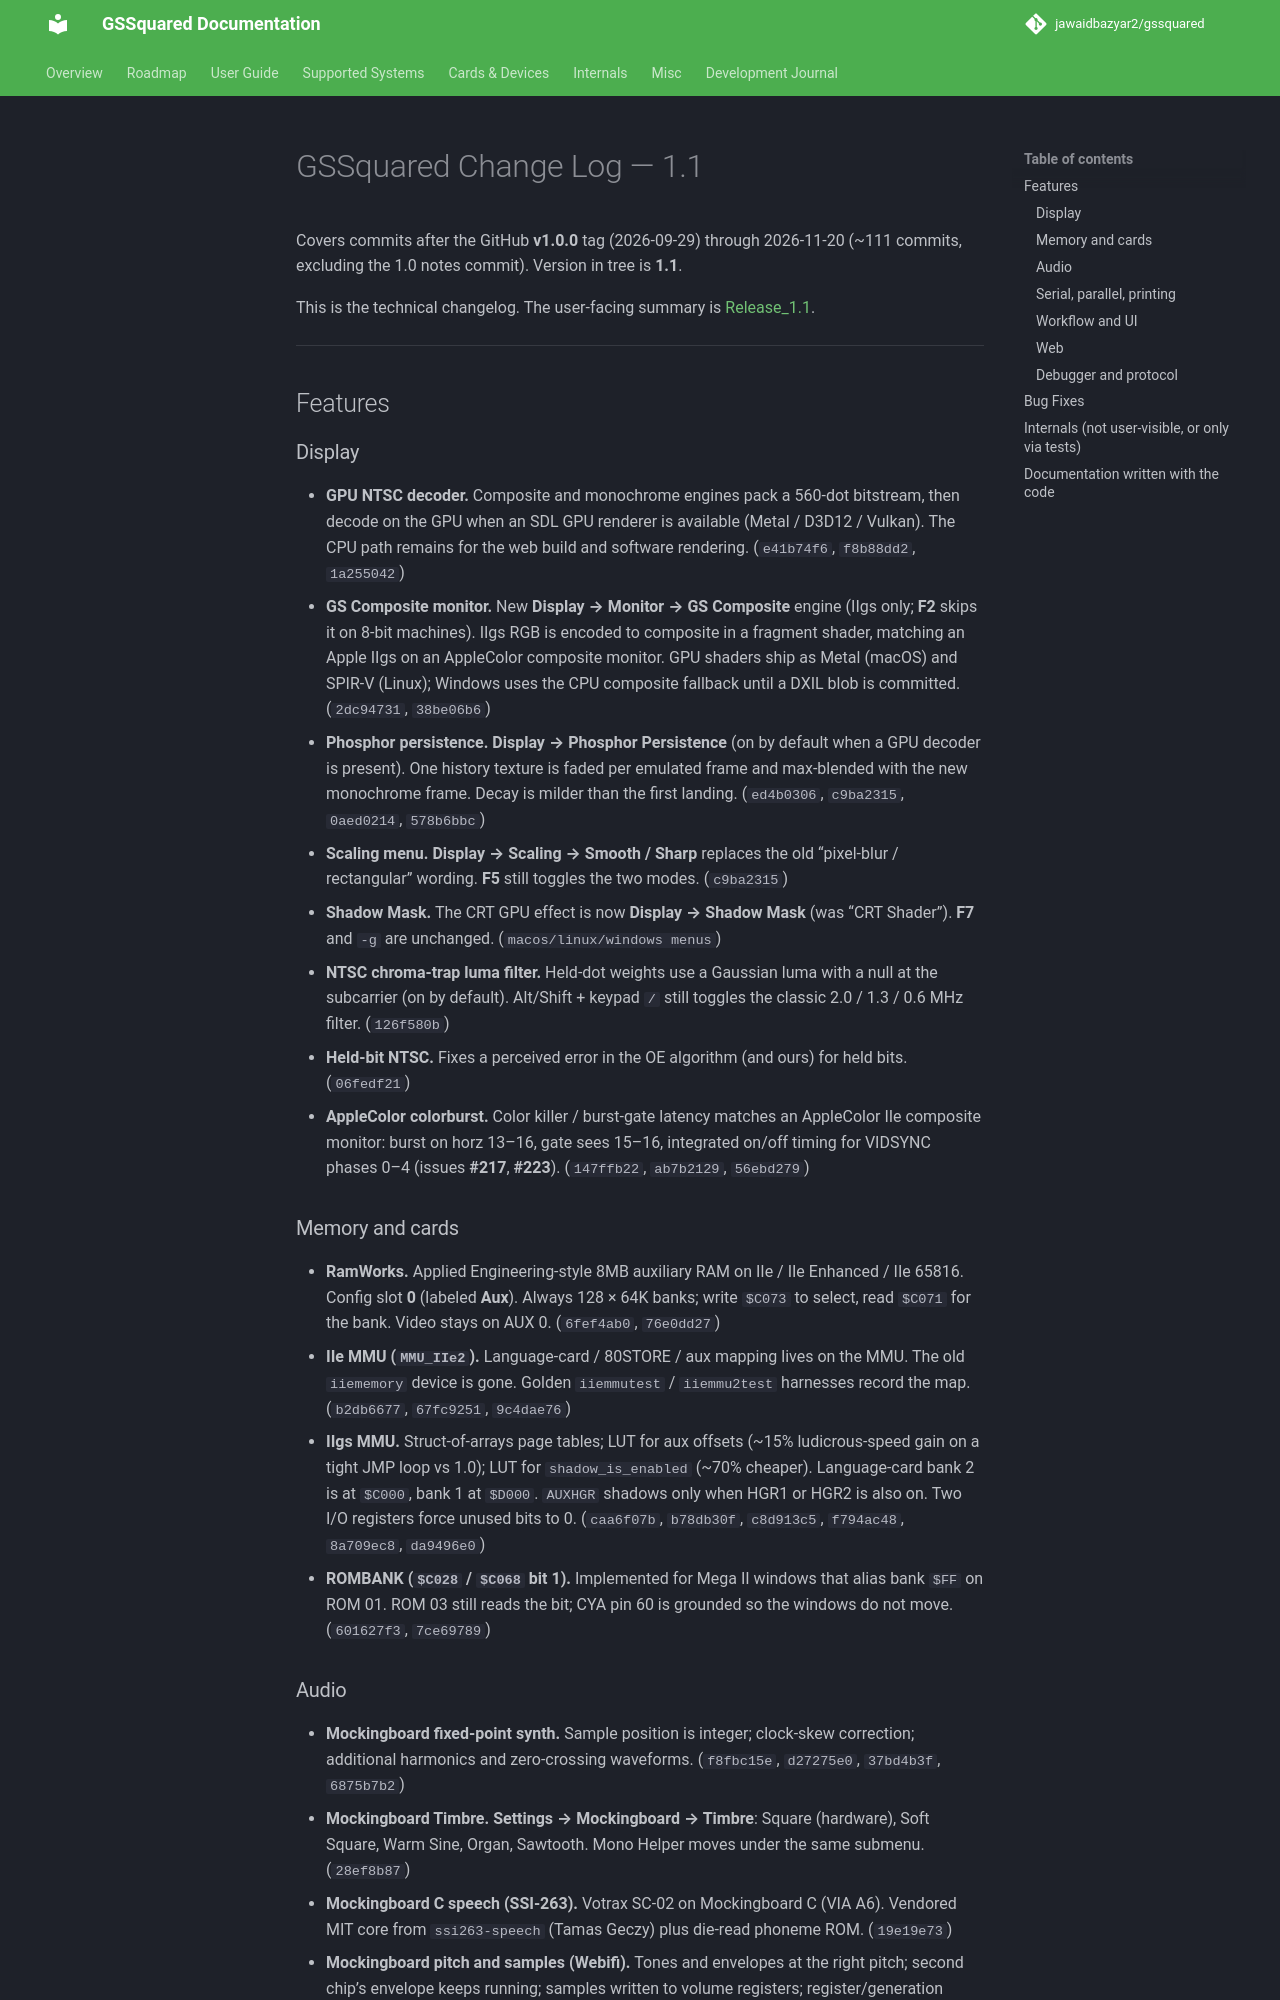

repository: jawaidbazyar2/gssquared · page: ChangeLog_1_1/index.html · generator: mkdocs

# GSSquared Change Log — 1.1

Covers commits after the GitHub **v1.0.0** tag (2026-09-29) through 2026-11-20 (~111 commits, excluding the 1.0 notes commit). Version in tree is **1.1**.

This is the technical changelog. The user-facing summary is [Release_1.1](Release_1_1.md).

---

## Features

### Display

- **GPU NTSC decoder.** Composite and monochrome engines pack a 560-dot bitstream, then decode on the GPU when an SDL GPU renderer is available (Metal / D3D12 / Vulkan). The CPU path remains for the web build and software rendering. (`e41b74f6`, `f8b88dd2`, `1a255042`)
- **GS Composite monitor.** New **Display → Monitor → GS Composite** engine (IIgs only; **F2** skips it on 8-bit machines). IIgs RGB is encoded to composite in a fragment shader, matching an Apple IIgs on an AppleColor composite monitor. GPU shaders ship as Metal (macOS) and SPIR-V (Linux); Windows uses the CPU composite fallback until a DXIL blob is committed. (`2dc94731`, `38be06b6`)
- **Phosphor persistence.** **Display → Phosphor Persistence** (on by default when a GPU decoder is present). One history texture is faded per emulated frame and max-blended with the new monochrome frame. Decay is milder than the first landing. (`ed4b0306`, `c9ba2315`, `0aed0214`, `578b6bbc`)
- **Scaling menu.** **Display → Scaling → Smooth / Sharp** replaces the old “pixel-blur / rectangular” wording. **F5** still toggles the two modes. (`c9ba2315`)
- **Shadow Mask.** The CRT GPU effect is now **Display → Shadow Mask** (was “CRT Shader”). **F7** and `-g` are unchanged. (`macos/linux/windows menus`)
- **NTSC chroma-trap luma filter.** Held-dot weights use a Gaussian luma with a null at the subcarrier (on by default). Alt/Shift + keypad `/` still toggles the classic 2.0 / 1.3 / 0.6 MHz filter. (`126f580b`)
- **Held-bit NTSC.** Fixes a perceived error in the OE algorithm (and ours) for held bits. (`06fedf21`)
- **AppleColor colorburst.** Color killer / burst-gate latency matches an AppleColor IIe composite monitor: burst on horz 13–16, gate sees 15–16, integrated on/off timing for VIDSYNC phases 0–4 (issues **#217**, **#223**). (`147ffb22`, `ab7b2129`, `56ebd279`)

### Memory and cards

- **RamWorks.** Applied Engineering-style 8MB auxiliary RAM on IIe / IIe Enhanced / IIe 65816. Config slot **0** (labeled **Aux**). Always 128 × 64K banks; write `$C073` to select, read `$C071` for the bank. Video stays on AUX 0. (`6fef4ab0`, `76e0dd27`)
- **IIe MMU (`MMU_IIe2`).** Language-card / 80STORE / aux mapping lives on the MMU. The old `iiememory` device is gone. Golden `iiemmutest` / `iiemmu2test` harnesses record the map. (`b2db6677`, `67fc9251`, `9c4dae76`)
- **IIgs MMU.** Struct-of-arrays page tables; LUT for aux offsets (~15% ludicrous-speed gain on a tight JMP loop vs 1.0); LUT for `shadow_is_enabled` (~70% cheaper). Language-card bank 2 is at `$C000`, bank 1 at `$D000`. `AUXHGR` shadows only when HGR1 or HGR2 is also on. Two I/O registers force unused bits to 0. (`caa6f07b`, `b78db30f`, `c8d913c5`, `f794ac48`, `8a709ec8`, `da9496e0`)
- **ROMBANK (`$C028` / `$C068` bit 1).** Implemented for Mega II windows that alias bank `$FF` on ROM 01. ROM 03 still reads the bit; CYA pin 60 is grounded so the windows do not move. (`601627f3`, `7ce69789`)
